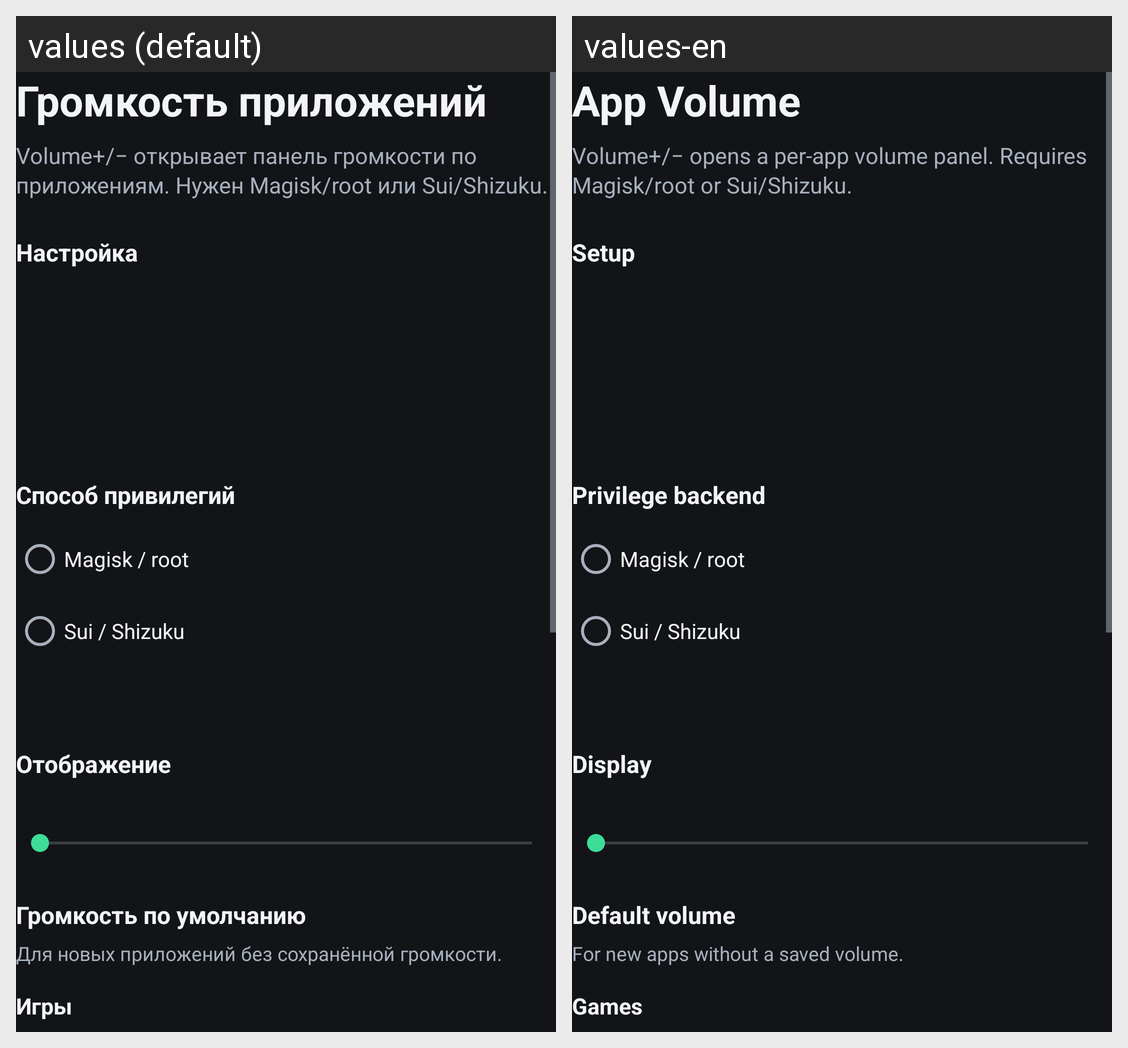

Translations of the strings shown on this Android screen, per locale in the grid:
Android screen res/layout/activity_main.xml rendered under 2 locales, left to right: values (default), values-en. Device: Nexus 5 (rendered at 1080×1920; each locale shown at half size, 540×960, under a caption strip naming it); theme Theme.VolumeManager.
Strings drawn on this screen, with the default value and each locale's value (text and hints the layout hard-codes, and strings that could not be matched under every locale, appear in the picture but are not listed):

app_name
  values: Громкость приложений
  values-en: App Volume

settings_pitch
  values: Volume+/− открывает панель громкости по приложениям. Нужен Magisk/root или Sui/Shizuku.
  values-en: Volume+/− opens a per-app volume panel. Requires Magisk/root or Sui/Shizuku.

checklist_title
  values: Настройка
  values-en: Setup

backend_picker_title
  values: Способ привилегий
  values-en: Privilege backend

backend_root
  values: Magisk / root
  values-en: Magisk / root

backend_sui
  values: Sui / Shizuku
  values-en: Sui / Shizuku

settings_display_title
  values: Отображение
  values-en: Display

settings_defaults_title
  values: Громкость по умолчанию
  values-en: Default volume

settings_defaults_hint
  values: Для новых приложений без сохранённой громкости.
  values-en: For new apps without a saved volume.

settings_defaults_games
  values: Игры
  values-en: Games
